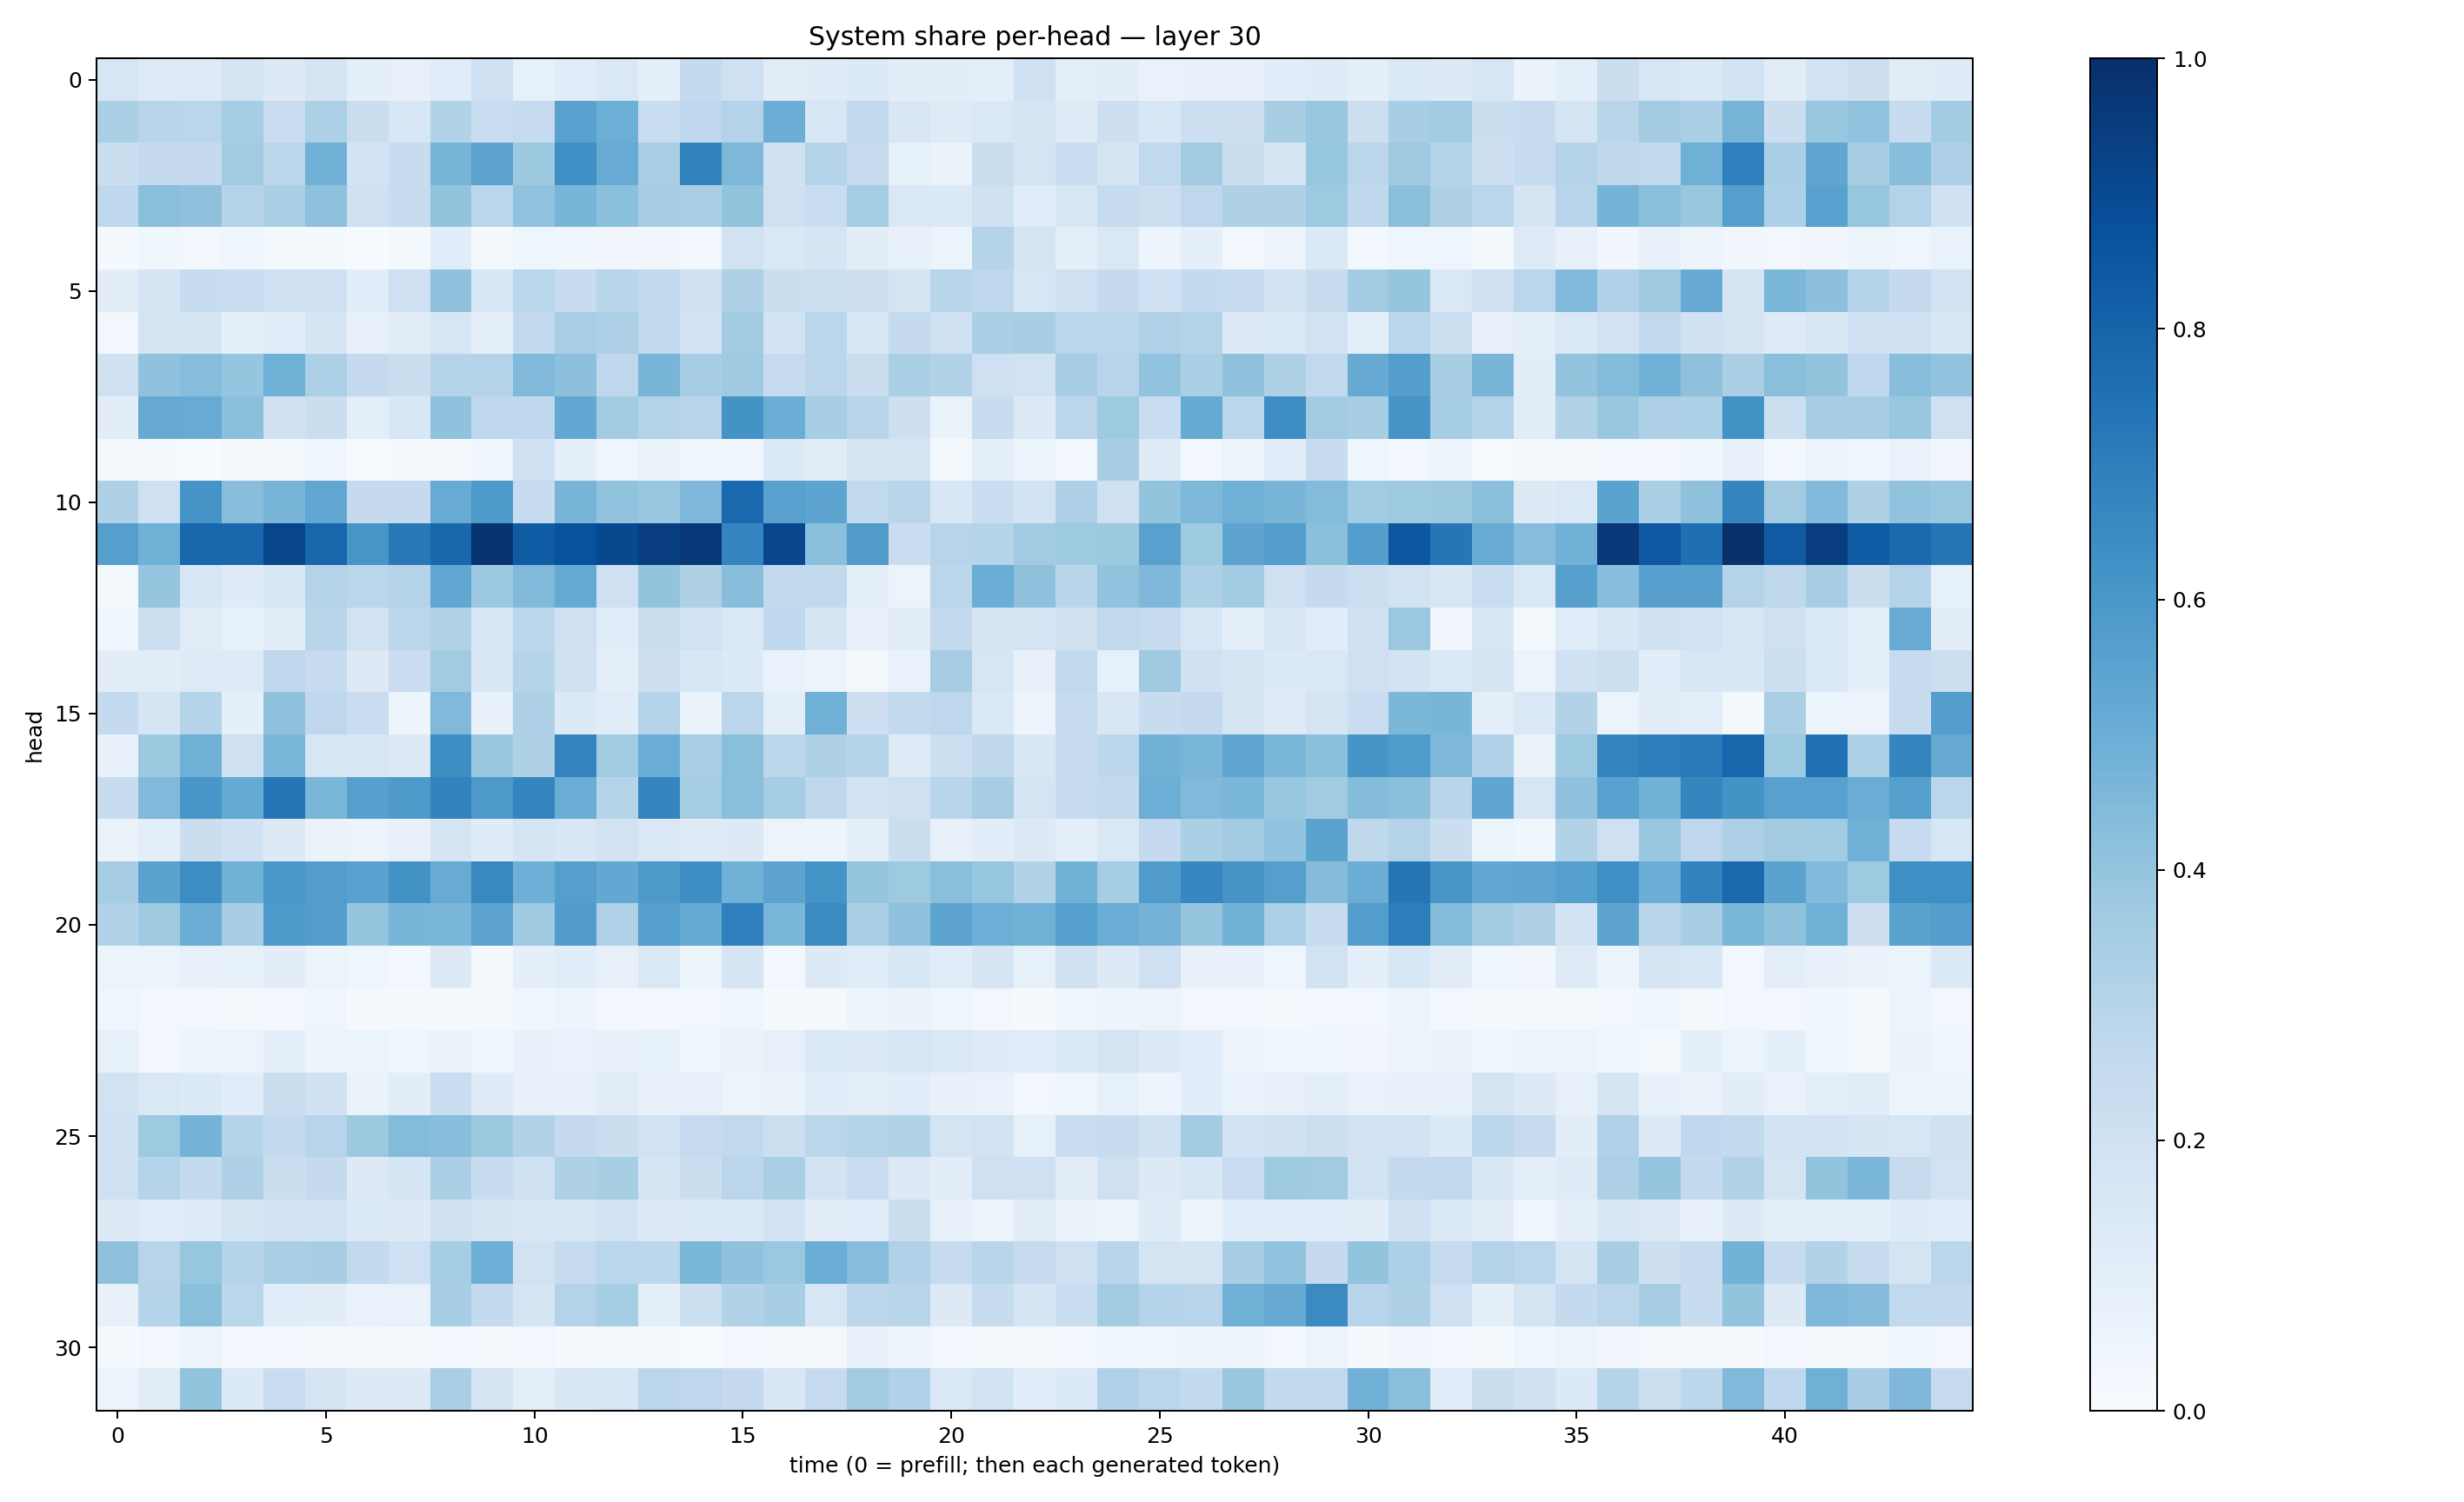

The file beside this chart, header and first rows:
0.16051012, 0.12420138, 0.1225553, 0.17267574, 0.13065945, 0.16735335, 0.0893911, 0.08202547, 0.11664815, 0.19984756, 0.08329062, 0.11476782, 0.14440037, 0.08850127, 0.25678393, 0.20448902, 0.11109459, 0.12102456, 0.1332376, 0.105148435, 0.102886304, 0.09937824, 0.2040433, 0.09521188
0.3335, 0.2898, 0.2869, 0.3548, 0.2283, 0.3288, 0.2235, 0.1532, 0.3129, 0.2325, 0.247, 0.5514, 0.4964, 0.231, 0.2658, 0.3057, 0.5021, 0.1625, 0.2613, 0.151, 0.1223, 0.1418, 0.1666, 0.1247
0.2213, 0.2505, 0.2537, 0.3602, 0.2794, 0.4827, 0.1865, 0.2369, 0.4684, 0.5444, 0.3765, 0.6298, 0.5107, 0.3384, 0.6797, 0.4565, 0.1973, 0.2984, 0.2436, 0.08493, 0.06625, 0.2254, 0.1773, 0.2292
0.2685, 0.4243, 0.4114, 0.3019, 0.3366, 0.4126, 0.2079, 0.236, 0.4016, 0.2856, 0.4054, 0.4683, 0.4196, 0.3499, 0.3377, 0.4005, 0.206, 0.2334, 0.3526, 0.1449, 0.1375, 0.1957, 0.1138, 0.1572
0.01276, 0.03622, 0.02358, 0.04654, 0.01325, 0.01282, 0.005728, 0.01609, 0.1077, 0.02166, 0.04265, 0.03636, 0.0326, 0.03147, 0.02576, 0.1892, 0.1413, 0.1707, 0.1016, 0.07355, 0.05883, 0.2985, 0.1759, 0.1003
0.1038, 0.1656, 0.2348, 0.2336, 0.2108, 0.2107, 0.1146, 0.2047, 0.4092, 0.1558, 0.2872, 0.2386, 0.2912, 0.2607, 0.197, 0.3209, 0.2225, 0.2178, 0.2131, 0.1756, 0.2894, 0.2763, 0.161, 0.2067
0.02688, 0.1731, 0.1697, 0.08851, 0.1077, 0.1657, 0.07816, 0.111, 0.1618, 0.09962, 0.2583, 0.3386, 0.3281, 0.2641, 0.1842, 0.3626, 0.1873, 0.2881, 0.1632, 0.2503, 0.2073, 0.3341, 0.3407, 0.2863
0.1985, 0.4078, 0.4305, 0.3974, 0.4875, 0.332, 0.2525, 0.221, 0.3027, 0.3067, 0.4473, 0.4176, 0.2736, 0.4665, 0.3507, 0.3699, 0.2424, 0.2814, 0.2213, 0.3365, 0.3134, 0.2043, 0.1904, 0.3486
0.1034, 0.5132, 0.511, 0.4206, 0.1982, 0.2232, 0.09736, 0.1551, 0.4063, 0.2664, 0.2671, 0.5243, 0.3593, 0.3066, 0.2958, 0.6175, 0.5036, 0.3405, 0.2906, 0.2113, 0.06541, 0.2389, 0.1298, 0.2841
0.01664, 0.0104, 0.006436, 0.02315, 0.01807, 0.03927, 0.006553, 0.009228, 0.008301, 0.03929, 0.2, 0.0887, 0.03947, 0.06558, 0.03835, 0.04652, 0.1338, 0.1123, 0.1708, 0.1779, 0.01641, 0.0982, 0.0616, 0.0238
0.3209, 0.2082, 0.6132, 0.4263, 0.4675, 0.5298, 0.2538, 0.2502, 0.5084, 0.588, 0.2463, 0.4701, 0.4051, 0.3832, 0.4529, 0.7822, 0.556, 0.5406, 0.2647, 0.2891, 0.1556, 0.2285, 0.185, 0.3246
0.5637, 0.4849, 0.7869, 0.7886, 0.9103, 0.7927, 0.6046, 0.7199, 0.7872, 0.9801, 0.8307, 0.8721, 0.9054, 0.9425, 0.9653, 0.6755, 0.9074, 0.4201, 0.5788, 0.2273, 0.2942, 0.3029, 0.3647, 0.374
0.02248, 0.3978, 0.1567, 0.121, 0.1531, 0.3054, 0.2827, 0.3001, 0.5303, 0.3818, 0.4463, 0.5161, 0.2088, 0.3997, 0.3224, 0.4272, 0.2617, 0.2652, 0.09317, 0.05509, 0.285, 0.5004, 0.4138, 0.2923
0.03987, 0.215, 0.1106, 0.08388, 0.1047, 0.2904, 0.1938, 0.2828, 0.3133, 0.1543, 0.283, 0.2072, 0.1162, 0.2216, 0.1896, 0.1469, 0.2681, 0.1669, 0.07667, 0.1118, 0.2551, 0.1668, 0.1722, 0.1973
0.102, 0.1046, 0.123, 0.1222, 0.2676, 0.2468, 0.1289, 0.23, 0.3595, 0.1498, 0.3044, 0.1967, 0.1, 0.2111, 0.1539, 0.1342, 0.06942, 0.05909, 0.02336, 0.06917, 0.3482, 0.1567, 0.0757, 0.2619
0.2578, 0.1668, 0.3015, 0.08743, 0.412, 0.2752, 0.2276, 0.04695, 0.4457, 0.07063, 0.3272, 0.134, 0.1154, 0.3025, 0.06285, 0.2842, 0.09705, 0.49, 0.2144, 0.2598, 0.2742, 0.1461, 0.0495, 0.2456
0.07796, 0.376, 0.4921, 0.2087, 0.4629, 0.1632, 0.1628, 0.1285, 0.6379, 0.3889, 0.3211, 0.6725, 0.3633, 0.5071, 0.3373, 0.4225, 0.2841, 0.3209, 0.3022, 0.1214, 0.216, 0.2706, 0.1492, 0.2425
0.2354, 0.4462, 0.6018, 0.5171, 0.7322, 0.4604, 0.5587, 0.5875, 0.6791, 0.5926, 0.6695, 0.5025, 0.3004, 0.669, 0.354, 0.4243, 0.3523, 0.2719, 0.185, 0.2054, 0.2924, 0.3511, 0.177, 0.2359
0.064, 0.09531, 0.2247, 0.2025, 0.1263, 0.06616, 0.05814, 0.0739, 0.1644, 0.1194, 0.1715, 0.1526, 0.1911, 0.1412, 0.1207, 0.1322, 0.05527, 0.04864, 0.08661, 0.2236, 0.08182, 0.1078, 0.1257, 0.09575
0.3504, 0.5482, 0.6417, 0.4849, 0.5991, 0.5724, 0.5541, 0.6221, 0.5084, 0.6593, 0.4932, 0.5642, 0.5235, 0.5927, 0.6372, 0.485, 0.5466, 0.614, 0.3967, 0.3745, 0.4239, 0.3917, 0.312, 0.485
0.3156, 0.3674, 0.5036, 0.3467, 0.5882, 0.574, 0.3953, 0.4665, 0.4594, 0.5406, 0.3698, 0.575, 0.3184, 0.5636, 0.518, 0.6905, 0.4643, 0.6486, 0.3386, 0.4063, 0.5427, 0.496, 0.4857, 0.5625
0.06018, 0.06179, 0.07667, 0.08353, 0.1044, 0.0592, 0.04227, 0.03125, 0.1257, 0.02271, 0.09271, 0.116, 0.08087, 0.1454, 0.05466, 0.1671, 0.0311, 0.1284, 0.1134, 0.154, 0.117, 0.1691, 0.08425, 0.1978
0.04507, 0.02901, 0.02566, 0.01853, 0.02502, 0.04267, 0.008373, 0.0138, 0.01531, 0.01605, 0.03739, 0.04864, 0.02499, 0.02876, 0.02431, 0.04016, 0.01276, 0.01126, 0.05069, 0.0645, 0.04396, 0.0253, 0.01342, 0.04455
0.08389, 0.02449, 0.06132, 0.05267, 0.0866, 0.04925, 0.05939, 0.04448, 0.06599, 0.04648, 0.07173, 0.07001, 0.07467, 0.08323, 0.04412, 0.0638, 0.08034, 0.1449, 0.1251, 0.1571, 0.1424, 0.118, 0.1153, 0.1433
0.1882, 0.1449, 0.135, 0.1169, 0.2204, 0.1979, 0.06472, 0.1033, 0.2325, 0.1176, 0.07784, 0.07509, 0.1118, 0.0801, 0.08156, 0.06021, 0.06458, 0.1164, 0.08807, 0.109, 0.07109, 0.06703, 0.02645, 0.04439
0.2013, 0.3731, 0.4764, 0.298, 0.258, 0.2963, 0.3787, 0.4413, 0.4268, 0.375, 0.3097, 0.2531, 0.2256, 0.1876, 0.2471, 0.2647, 0.2162, 0.2886, 0.2998, 0.3122, 0.1757, 0.1894, 0.08577, 0.2305
0.2067, 0.3029, 0.2559, 0.3261, 0.225, 0.2523, 0.1312, 0.1671, 0.3324, 0.2411, 0.2015, 0.3204, 0.3433, 0.1677, 0.2261, 0.2841, 0.336, 0.1817, 0.2289, 0.1256, 0.1039, 0.2075, 0.2104, 0.1111
0.1259, 0.1146, 0.1193, 0.1664, 0.1825, 0.1843, 0.1349, 0.1294, 0.1991, 0.1791, 0.1519, 0.1584, 0.189, 0.1265, 0.1333, 0.138, 0.1839, 0.1048, 0.115, 0.2213, 0.0756, 0.05647, 0.1127, 0.06511
0.4121, 0.2968, 0.3942, 0.3019, 0.3389, 0.3451, 0.2579, 0.21, 0.3524, 0.4935, 0.1893, 0.2493, 0.2864, 0.2782, 0.4603, 0.4077, 0.3817, 0.5028, 0.4314, 0.32, 0.2489, 0.2894, 0.2481, 0.2103
0.07812, 0.3032, 0.4247, 0.2885, 0.1149, 0.102, 0.06764, 0.06924, 0.3445, 0.2567, 0.1702, 0.306, 0.3532, 0.09917, 0.2149, 0.31, 0.3457, 0.1618, 0.2804, 0.2901, 0.131, 0.2412, 0.1707, 0.2314
0.01518, 0.02821, 0.05168, 0.02479, 0.02525, 0.009605, 0.01771, 0.01298, 0.0257, 0.009211, 0.02438, 0.0127, 0.01795, 0.02074, 0.007128, 0.02451, 0.02309, 0.01598, 0.07845, 0.04825, 0.0302, 0.02294, 0.01775, 0.02709
0.06122, 0.1105, 0.399, 0.1355, 0.2321, 0.1694, 0.13, 0.1293, 0.337, 0.1676, 0.09671, 0.1494, 0.1629, 0.2846, 0.2742, 0.2528, 0.1501, 0.2494, 0.363, 0.3176, 0.1437, 0.1861, 0.1085, 0.1361
